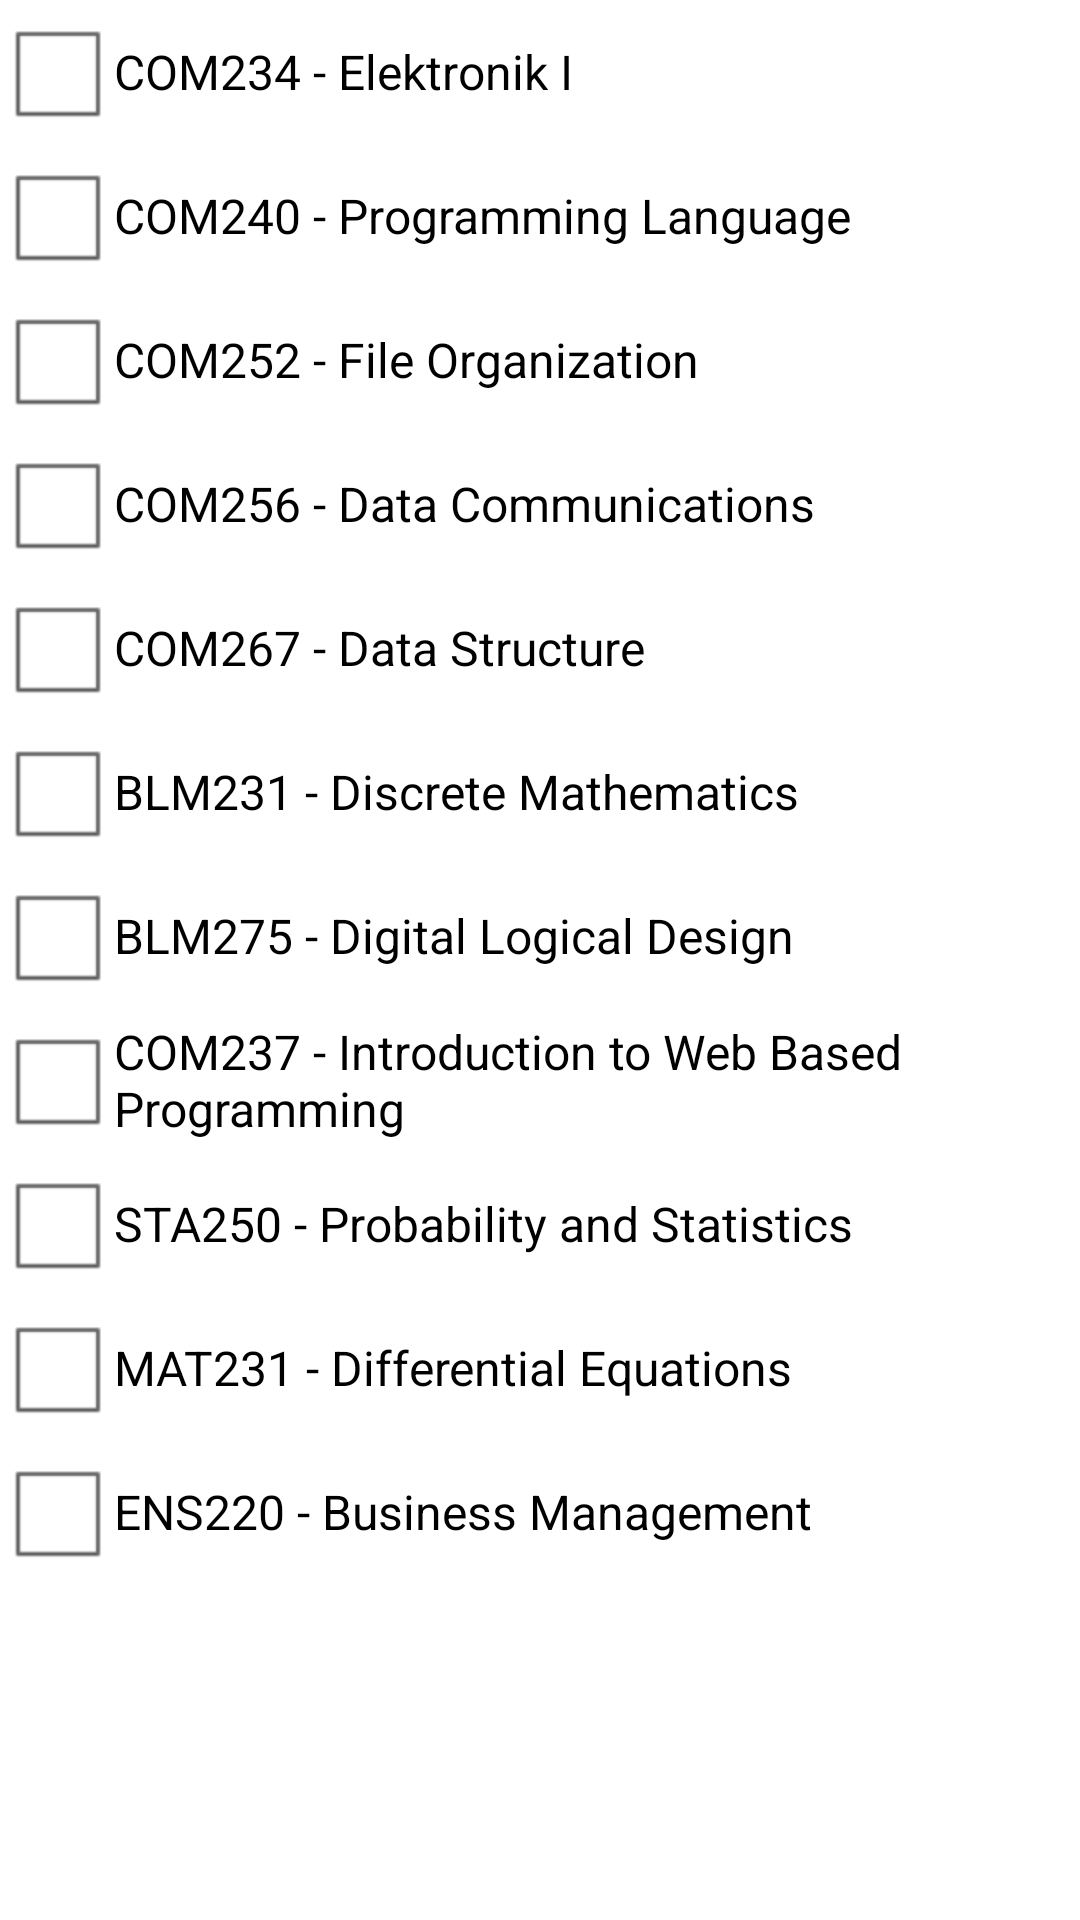

This screen was rendered from an Android layout file. Write that file and the resources it references.
<!-- AndroidManifest.xml: application theme AppTheme -->
<!-- res/layout/year2.xml -->
<?xml version="1.0" encoding="UTF-8"?>
<LinearLayout xmlns:android="http://schemas.android.com/apk/res/android"
    xmlns:android1="http://schemas.android.com/apk/res/android"
    android:layout_width="fill_parent"
    android:layout_height="fill_parent"
    android:orientation="vertical" >

    <CheckBox
        android1:id="@+id/COM234"
        android1:layout_width="wrap_content"
        android1:layout_height="wrap_content"
        android1:clickable="true"
        android1:enabled="true"
        android:onClick="onCheckBoxClicked"
        android:tag="COM234"
        android1:text="COM234 - Elektronik I" />

    <CheckBox
        android1:id="@+id/COM240"
        android:tag="COM240"
        android1:layout_width="wrap_content"
        android:onClick="onCheckBoxClicked"
        android1:layout_height="wrap_content"
        android1:text="COM240 - Programming Language" />

    <CheckBox
        android1:id="@+id/COM252"
        android:tag="COM252"
        android1:layout_width="wrap_content"
        android:onClick="onCheckBoxClicked"
        android1:layout_height="wrap_content"
        android1:layout_alignParentLeft="true"
        android1:layout_below="@+id/COM234"
        android1:text="COM252 - File Organization" />
    <CheckBox
        android1:id="@+id/COM256"
        android:tag="COM256"
        android1:layout_width="wrap_content"
        android1:layout_height="wrap_content"
        android:onClick="onCheckBoxClicked"
        android1:layout_alignParentLeft="true"
        android1:layout_below="@+id/COM236"
        android1:text="COM256 - Data Communications" />
    <CheckBox
        android1:id="@+id/COM267"
        android:tag="COM267"
        android1:layout_width="wrap_content"
        android1:layout_height="wrap_content"
        android1:layout_alignParentLeft="true"
        android1:layout_below="@+id/COM236"
        android1:text="COM267 - Data Structure" 
        android:onClick="onCheckBoxClicked"/>
    <CheckBox
        android1:id="@+id/BLM231"
        android:tag="BLM231"
        android1:layout_width="wrap_content"
        android1:layout_height="wrap_content"
        android1:layout_alignParentLeft="true"
        android1:layout_below="@+id/COM236"
        android1:text="BLM231 - Discrete Mathematics"
android:onClick="onCheckBoxClicked"/>
    <CheckBox
        android1:id="@+id/BLM275"
        android:tag="BLM275"
        android1:layout_width="wrap_content"
        android1:layout_height="wrap_content"
        android1:layout_alignParentLeft="true"
        android1:layout_below="@+id/COM236"
        android1:onClick="onCheckBoxClicked"
        android1:text="BLM275 - Digital Logical Design" />
<CheckBox
        android1:id="@+id/COM237"
        android:tag="COM237"
        android1:layout_width="wrap_content"
        android1:layout_height="wrap_content"
        android1:layout_alignParentLeft="true"
        android:onClick="onCheckBoxClicked"
        android1:layout_below="@+id/COM236"
        android1:text="COM237 - Introduction to Web Based Programming" />
<CheckBox
        android1:id="@+id/STA250"
        android:tag="STA250"
        android1:layout_width="wrap_content"
        android1:layout_height="wrap_content"
        android1:layout_alignParentLeft="true"
        android:onClick="onCheckBoxClicked"
        android:clickable="true"
        android1:layout_below="@+id/COM236"
        android1:text="STA250 - Probability and Statistics" />
<CheckBox
        android1:id="@+id/MAT231"
        android:tag="MAT231"
        android1:layout_width="wrap_content"
        android:onClick="onCheckBoxClicked"
        android1:layout_height="wrap_content"
        android1:layout_alignParentLeft="true"
        android1:layout_below="@+id/COM236"
        android1:text="MAT231 - Differential Equations" />
<CheckBox
        android1:id="@+id/ENS220"
        android:tag="ENS220"
        android1:layout_width="wrap_content"
        android:onClick="onCheckBoxClicked"
        android1:layout_height="wrap_content"
        android1:layout_alignParentLeft="true"
        android1:layout_below="@+id/COM236"
        android1:text="ENS220 - Business Management" />
    

</LinearLayout>
<!-- resources referenced by this layout -->
<resources>
  <style name="AppTheme" parent="AppBaseTheme">
          
          
      </style>
  <style name="AppBaseTheme" parent="android:Theme.Light">
          
         
      </style>
</resources>
